Dataset: aug_ds (GitHub, JaymarRCezar/Addressing-Class-Imbalance-in-Eye-Disease-Classification-A-Transfer-Learning-based-Approach). Classes: cataract, diabetic retinopathy, glaucoma.

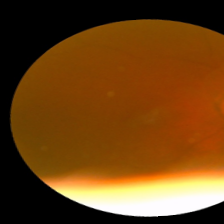
Label: glaucoma

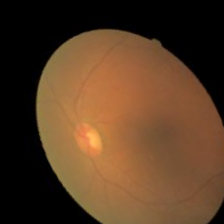
Label: cataract

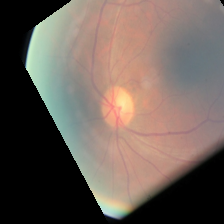
Label: diabetic retinopathy

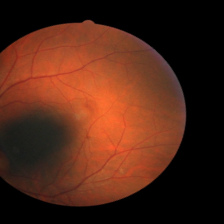
Label: diabetic retinopathy

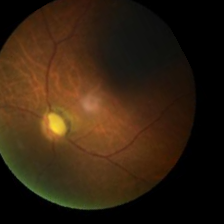
Label: glaucoma

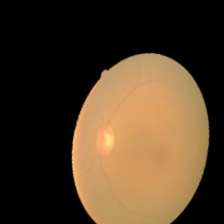
Label: cataract
